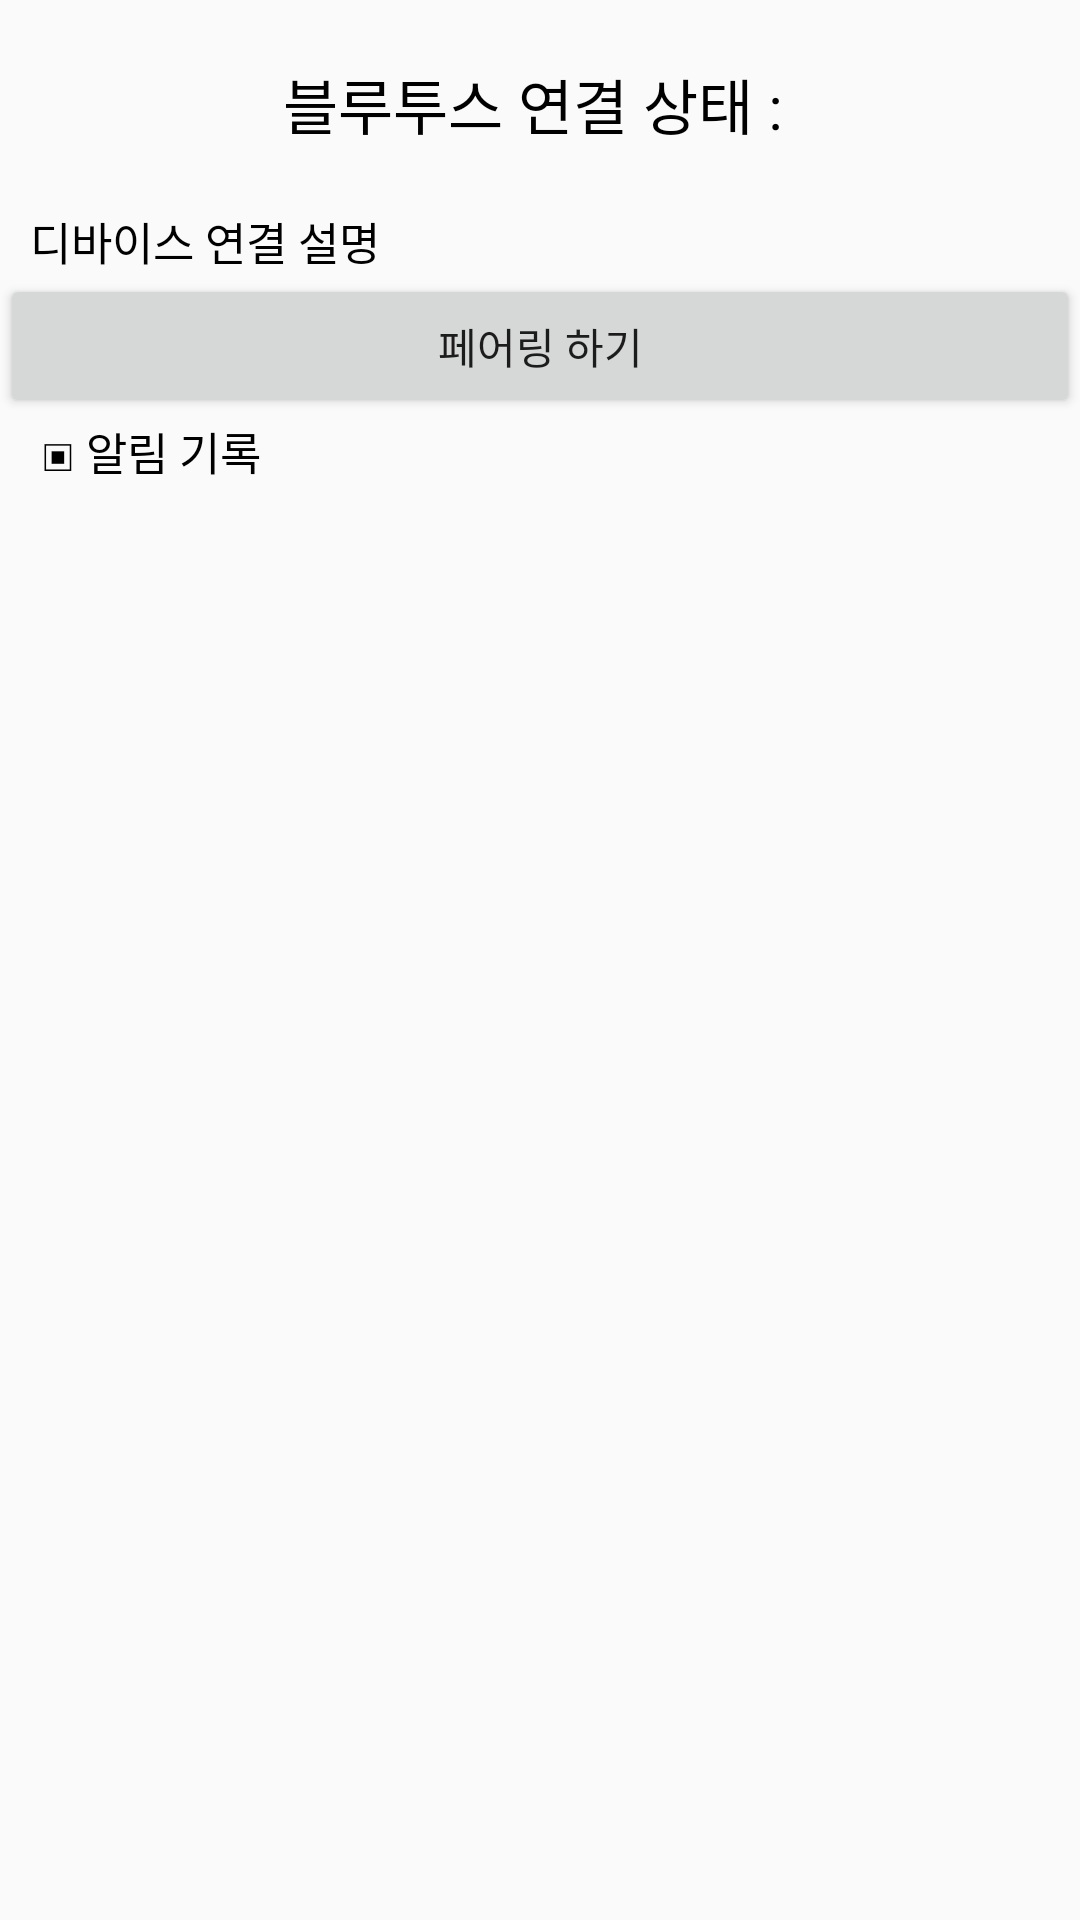

Android layout source for this screen:
<!-- AndroidManifest.xml: application theme AppTheme -->
<!-- res/layout/activity_bluetooth_talk.xml -->
<?xml version="1.0" encoding="utf-8"?>
<android.support.constraint.ConstraintLayout
    xmlns:android="http://schemas.android.com/apk/res/android" android:layout_width="match_parent"
    android:layout_height="match_parent">

    
    <LinearLayout
        android:id="@+id/linearlayout_setcolor"
        android:orientation="vertical"
        android:layout_width="match_parent"
        android:layout_height="match_parent">

        <TextView
            android:id="@+id/textview_connection_status"
            android:textColor="#000000"
            android:layout_marginTop="20dp"
            android:layout_marginBottom="20dp"
            android:textSize="20dp"
            android:gravity="center_horizontal|center_vertical"
            android:layout_width="match_parent"
            android:layout_height="wrap_content"
            android:text="블루투스 연결 상태 : "/>

        <TextView
            android:textColor="#000000"
            android:layout_marginLeft="10dp"
            android:id="@+id/textview_connection_explaination"
            android:textSize="15dp"
            android:layout_width="match_parent"
            android:layout_height="wrap_content"
            android:text="디바이스 연결 설명"/>

        <Button
            android:layout_width="match_parent"
            android:layout_height="wrap_content"
            android:id="@+id/button_pairing"
            android:text="페어링 하기"/>

        <TextView
            android:id="@+id/textview_alarm_log"
            android:textColor="#000000"
            android:layout_marginLeft="10dp"
            android:layout_marginBottom="10dp"
            android:textSize="15dp"
            android:layout_width="match_parent"
            android:layout_height="wrap_content"
            android:text=" ▣ 알림 기록"/>

        <ScrollView
            android:layout_weight="1"
            android:layout_width="match_parent"
            android:layout_height="match_parent"
            android:fillViewport="true">
            <ListView
                android:layout_width="match_parent"
                android:layout_height="match_parent"
                android:id="@+id/listview_alarm_log">
            </ListView>
        </ScrollView>


    </LinearLayout>

</android.support.constraint.ConstraintLayout>
<!-- resources referenced by this layout -->
<resources>
  <style name="AppTheme" parent="Theme.AppCompat.Light.DarkActionBar">
          
          <item name="colorPrimary">@color/colorPrimary</item>
          <item name="colorPrimaryDark">@color/colorPrimaryDark</item>
          <item name="colorAccent">@color/colorAccent</item>
      </style>
  <color name="colorPrimary">#000033</color>
  <color name="colorPrimaryDark">#000033</color>
  <color name="colorAccent">#000033</color>
</resources>
